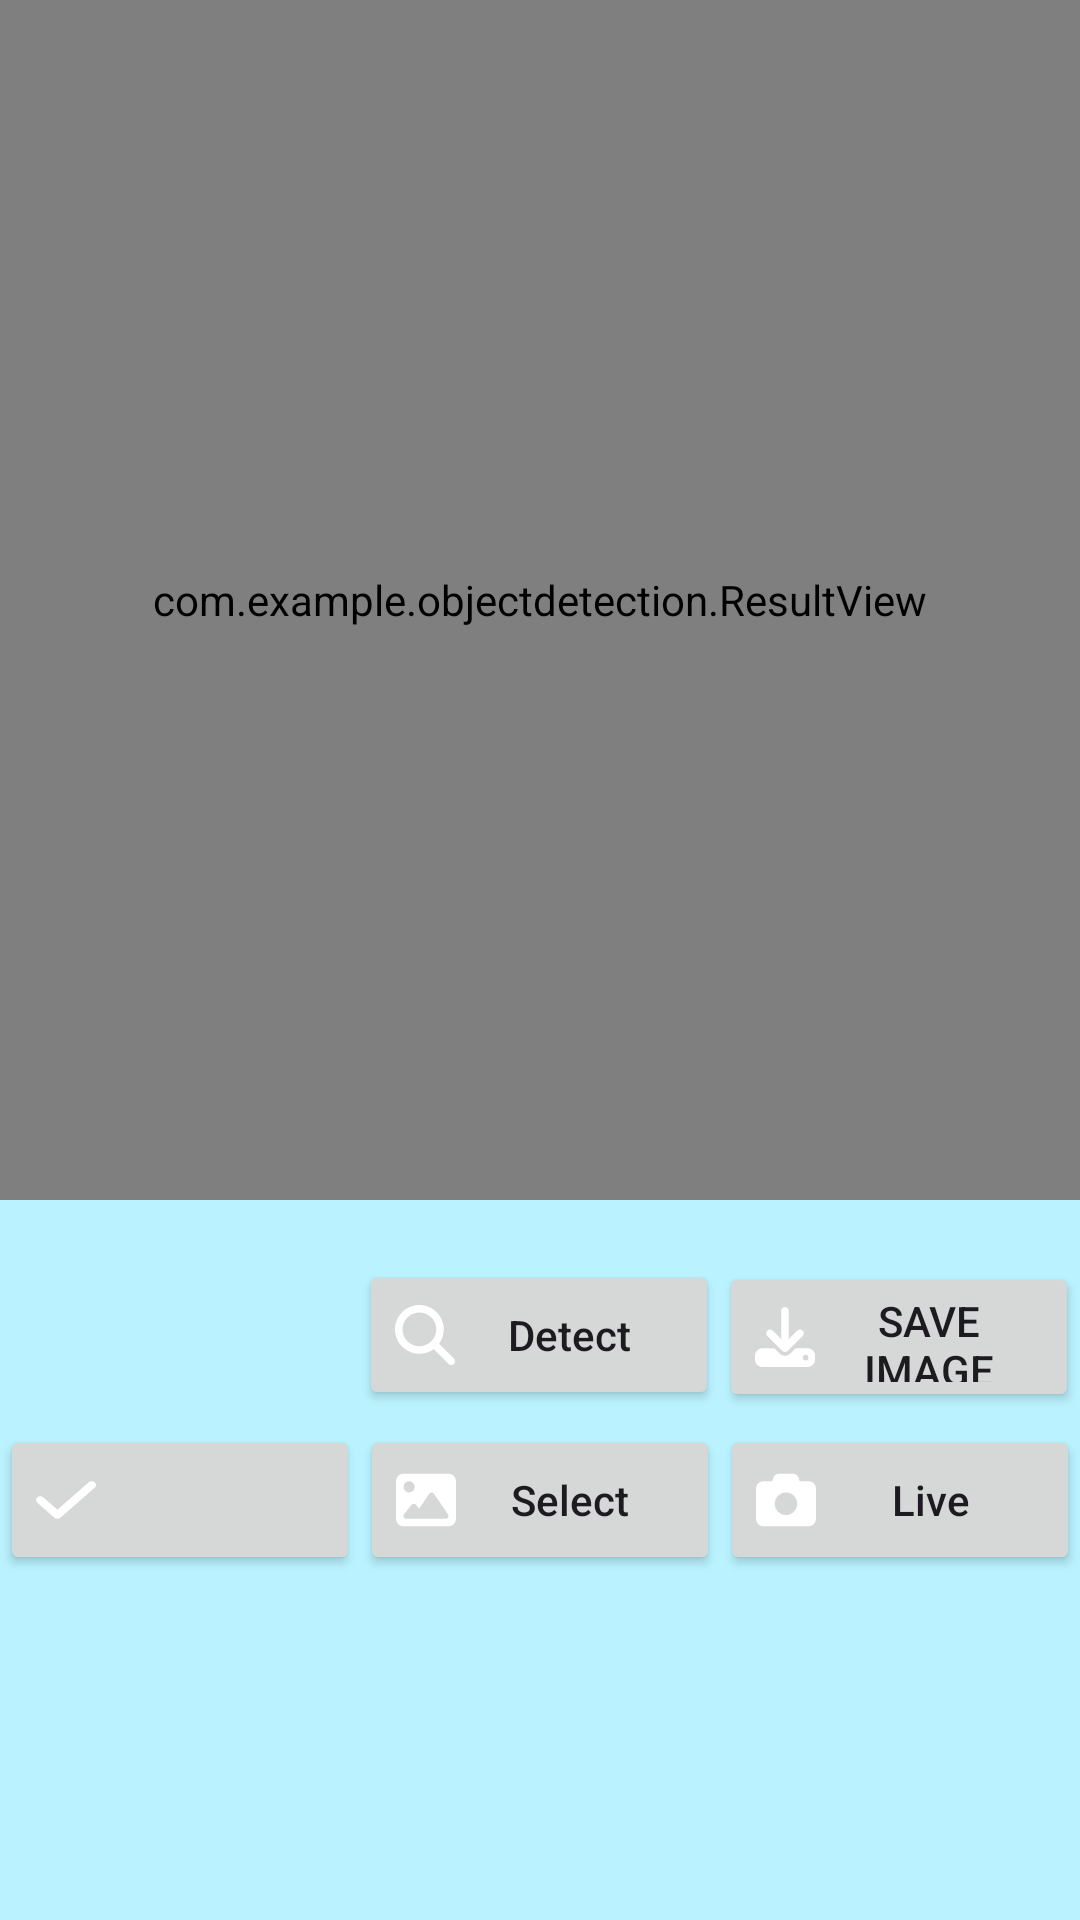

This screen was rendered from an Android layout file. Write that file and the resources it references.
<!-- AndroidManifest.xml: application theme Theme.ObjectDetection -->
<!-- res/layout/activity_main.xml -->
<?xml version="1.0" encoding="utf-8"?>
<androidx.constraintlayout.widget.ConstraintLayout xmlns:android="http://schemas.android.com/apk/res/android"
    xmlns:app="http://schemas.android.com/apk/res-auto"
    xmlns:tools="http://schemas.android.com/tools"
    android:layout_width="match_parent"
    android:layout_height="match_parent"
    android:background="#BAF3FF"
    tools:context=".MainActivity">

    <ImageView
        android:id="@+id/imageView"
        android:layout_width="match_parent"
        android:layout_height="400dp"
        android:background="#BAF3FF"
        android:contentDescription="@string/image_view"
        app:layout_constraintDimensionRatio="1:1"
        app:layout_constraintEnd_toEndOf="parent"
        app:layout_constraintStart_toStartOf="parent"
        app:layout_constraintTop_toTopOf="parent" />

    <com.example.objectdetection.ResultView
        android:id="@+id/resultView"
        android:layout_width="match_parent"
        android:layout_height="400dp"
        app:layout_constraintDimensionRatio="1:1"
        app:layout_constraintEnd_toEndOf="parent"
        app:layout_constraintStart_toStartOf="parent"
        app:layout_constraintTop_toTopOf="parent" />


    <Button
        android:id="@+id/detectButton"
        android:layout_width="wrap_content"
        android:layout_height="wrap_content"
        android:layout_marginTop="20dp"
        android:width="120dp"
        android:height="50dp"
        android:drawableLeft="@drawable/icon_find"
        android:text="@string/detect"
        android:textAllCaps="false"
        app:layout_constraintEnd_toEndOf="parent"
        app:layout_constraintHorizontal_bias="0.498"
        app:layout_constraintStart_toStartOf="parent"
        app:layout_constraintTop_toBottomOf="@+id/imageView" />

    <ProgressBar
        android:id="@+id/progressBar"
        android:layout_width="123dp"
        android:layout_height="49dp"
        android:layout_marginTop="20dp"
        android:visibility="invisible"

        app:layout_constraintEnd_toEndOf="parent"
        app:layout_constraintHorizontal_bias="0.503"
        app:layout_constraintStart_toStartOf="parent"
        app:layout_constraintTop_toBottomOf="@+id/imageView" />

    <Button
        android:id="@+id/testButton"
        android:layout_width="120dp"
        android:layout_height="wrap_content"
        android:layout_marginTop="5dp"
        android:height="50dp"
        android:textAllCaps="false"
        android:drawableLeft="@drawable/icon_test"
        app:layout_constraintBottom_toBottomOf="parent"
        app:layout_constraintEnd_toEndOf="parent"
        app:layout_constraintEnd_toStartOf="@+id/selectButton"
        app:layout_constraintHorizontal_bias="0.5"
        app:layout_constraintStart_toStartOf="parent"
        app:layout_constraintTop_toBottomOf="@+id/detectButton"
        app:layout_constraintVertical_bias="0.0" />

    <Button
        android:id="@+id/selectButton"
        android:layout_width="120dp"
        android:height="50dp"
        android:layout_height="wrap_content"
        android:text="@string/select"
        android:drawableLeft="@drawable/icon_image"
        android:icon="@drawable/icon_find"
        android:textAllCaps="false"
        app:layout_constraintEnd_toEndOf="parent"
        app:layout_constraintEnd_toStartOf="@+id/liveButton"
        app:layout_constraintHorizontal_bias="0.5"
        app:layout_constraintStart_toEndOf="@+id/testButton"
        app:layout_constraintTop_toTopOf="@+id/testButton" />

    <Button
        android:id="@+id/liveButton"
        android:layout_width="120dp"
        android:height="50dp"
        android:layout_height="wrap_content"
        android:text="@string/live"
        android:drawableLeft="@drawable/icon_live"
        android:textAllCaps="false"
        app:layout_constraintEnd_toEndOf="parent"
        app:layout_constraintHorizontal_bias="0.5"
        app:layout_constraintStart_toEndOf="@+id/selectButton"
        app:layout_constraintTop_toTopOf="@+id/selectButton" />

    <TextView
        android:id="@+id/textView"
        android:layout_width="wrap_content"
        android:layout_height="wrap_content"
        android:text=""
        app:layout_constraintBottom_toBottomOf="parent"
        app:layout_constraintEnd_toEndOf="parent"
        app:layout_constraintStart_toStartOf="parent"
        app:layout_constraintTop_toBottomOf="@+id/selectButton" />

    <Button
        android:id="@+id/saveButton"
        android:layout_width="wrap_content"
        android:layout_height="wrap_content"
        android:width="120dp"
        android:height="50dp"
        android:text="@string/save"
        android:drawableLeft="@drawable/icon_save"
        app:layout_constraintBottom_toTopOf="@+id/liveButton"
        app:layout_constraintEnd_toEndOf="parent"
        app:layout_constraintHorizontal_bias="0.488"
        app:layout_constraintStart_toEndOf="@+id/detectButton"
        app:layout_constraintTop_toBottomOf="@+id/imageView"
        app:layout_constraintVertical_bias="0.827" />

</androidx.constraintlayout.widget.ConstraintLayout>
<!-- resources referenced by this layout -->
<resources>
  <!-- drawable icon_find (drawable) -->
  <vector xmlns:android="http://schemas.android.com/apk/res/android"
      android:width="20dp"
      android:height="20dp"
      android:viewportWidth="512"
      android:viewportHeight="512">
    <path
        android:fillColor="#FFFFFF"
        android:pathData="M416,208c0,45.9 -14.9,88.3 -40,122.7L502.6,457.4c12.5,12.5 12.5,32.8 0,45.3s-32.8,12.5 -45.3,0L330.7,376c-34.4,25.2 -76.8,40 -122.7,40C93.1,416 0,322.9 0,208S93.1,0 208,0S416,93.1 416,208zM208,352a144,144 0,1 0,0 -288,144 144,0 1,0 0,288z"/>
  </vector>
  <!-- drawable icon_image (drawable) -->
  <vector xmlns:android="http://schemas.android.com/apk/res/android"
      android:width="20dp"
      android:height="20dp"
      android:viewportWidth="512"
      android:viewportHeight="512">
    <path
        android:fillColor="#FFFFFF"
        android:pathData="M0,96C0,60.7 28.7,32 64,32H448c35.3,0 64,28.7 64,64V416c0,35.3 -28.7,64 -64,64H64c-35.3,0 -64,-28.7 -64,-64V96zM323.8,202.5c-4.5,-6.6 -11.9,-10.5 -19.8,-10.5s-15.4,3.9 -19.8,10.5l-87,127.6L170.7,297c-4.6,-5.7 -11.5,-9 -18.7,-9s-14.2,3.3 -18.7,9l-64,80c-5.8,7.2 -6.9,17.1 -2.9,25.4s12.4,13.6 21.6,13.6h96,32H424c8.9,0 17.1,-4.9 21.2,-12.8s3.6,-17.4 -1.4,-24.7l-120,-176zM112,192a48,48 0,1 0,0 -96,48 48,0 1,0 0,96z"/>
  </vector>
  <!-- drawable icon_live (drawable) -->
  <vector xmlns:android="http://schemas.android.com/apk/res/android"
      android:width="20dp"
      android:height="20dp"
      android:viewportWidth="512"
      android:viewportHeight="512">
    <path
        android:fillColor="#FFFFFF"
        android:pathData="M149.1,64.8L138.7,96H64C28.7,96 0,124.7 0,160V416c0,35.3 28.7,64 64,64H448c35.3,0 64,-28.7 64,-64V160c0,-35.3 -28.7,-64 -64,-64H373.3L362.9,64.8C356.4,45.2 338.1,32 317.4,32H194.6c-20.7,0 -39,13.2 -45.5,32.8zM256,192a96,96 0,1 1,0 192,96 96,0 1,1 0,-192z"/>
  </vector>
  <!-- drawable icon_save (drawable) -->
  <vector xmlns:android="http://schemas.android.com/apk/res/android"
      android:width="20dp"
      android:height="20dp"
      android:viewportWidth="512"
      android:viewportHeight="512">
    <path
        android:fillColor="#FFFFFF"
        android:pathData="M288,32c0,-17.7 -14.3,-32 -32,-32s-32,14.3 -32,32L224,274.7l-73.4,-73.4c-12.5,-12.5 -32.8,-12.5 -45.3,0s-12.5,32.8 0,45.3l128,128c12.5,12.5 32.8,12.5 45.3,0l128,-128c12.5,-12.5 12.5,-32.8 0,-45.3s-32.8,-12.5 -45.3,0L288,274.7L288,32zM64,352c-35.3,0 -64,28.7 -64,64v32c0,35.3 28.7,64 64,64L448,512c35.3,0 64,-28.7 64,-64L512,416c0,-35.3 -28.7,-64 -64,-64L346.5,352l-45.3,45.3c-25,25 -65.5,25 -90.5,0L165.5,352L64,352zM432,408a24,24 0,1 1,0 48,24 24,0 1,1 0,-48z"/>
  </vector>
  <!-- drawable icon_test (drawable) -->
  <vector xmlns:android="http://schemas.android.com/apk/res/android"
      android:width="20dp"
      android:height="20dp"
      android:viewportWidth="448"
      android:viewportHeight="512">
    <path
        android:fillColor="#FFFFFF"
        android:pathData="M438.6,105.4c12.5,12.5 12.5,32.8 0,45.3l-256,256c-12.5,12.5 -32.8,12.5 -45.3,0l-128,-128c-12.5,-12.5 -12.5,-32.8 0,-45.3s32.8,-12.5 45.3,0L160,338.7 393.4,105.4c12.5,-12.5 32.8,-12.5 45.3,0z"/>
  </vector>
  <string name="detect">Detect</string>
  <string name="image_view">Image View</string>
  <string name="live">Live</string>
  <string name="save">Save Image</string>
  <string name="select">Select</string>
  <style name="Theme.ObjectDetection" parent="Base.Theme.ObjectDetection">
      </style>
  <style name="Base.Theme.ObjectDetection" parent="Theme.Material3.DayNight.NoActionBar">
          
          
      </style>
</resources>
